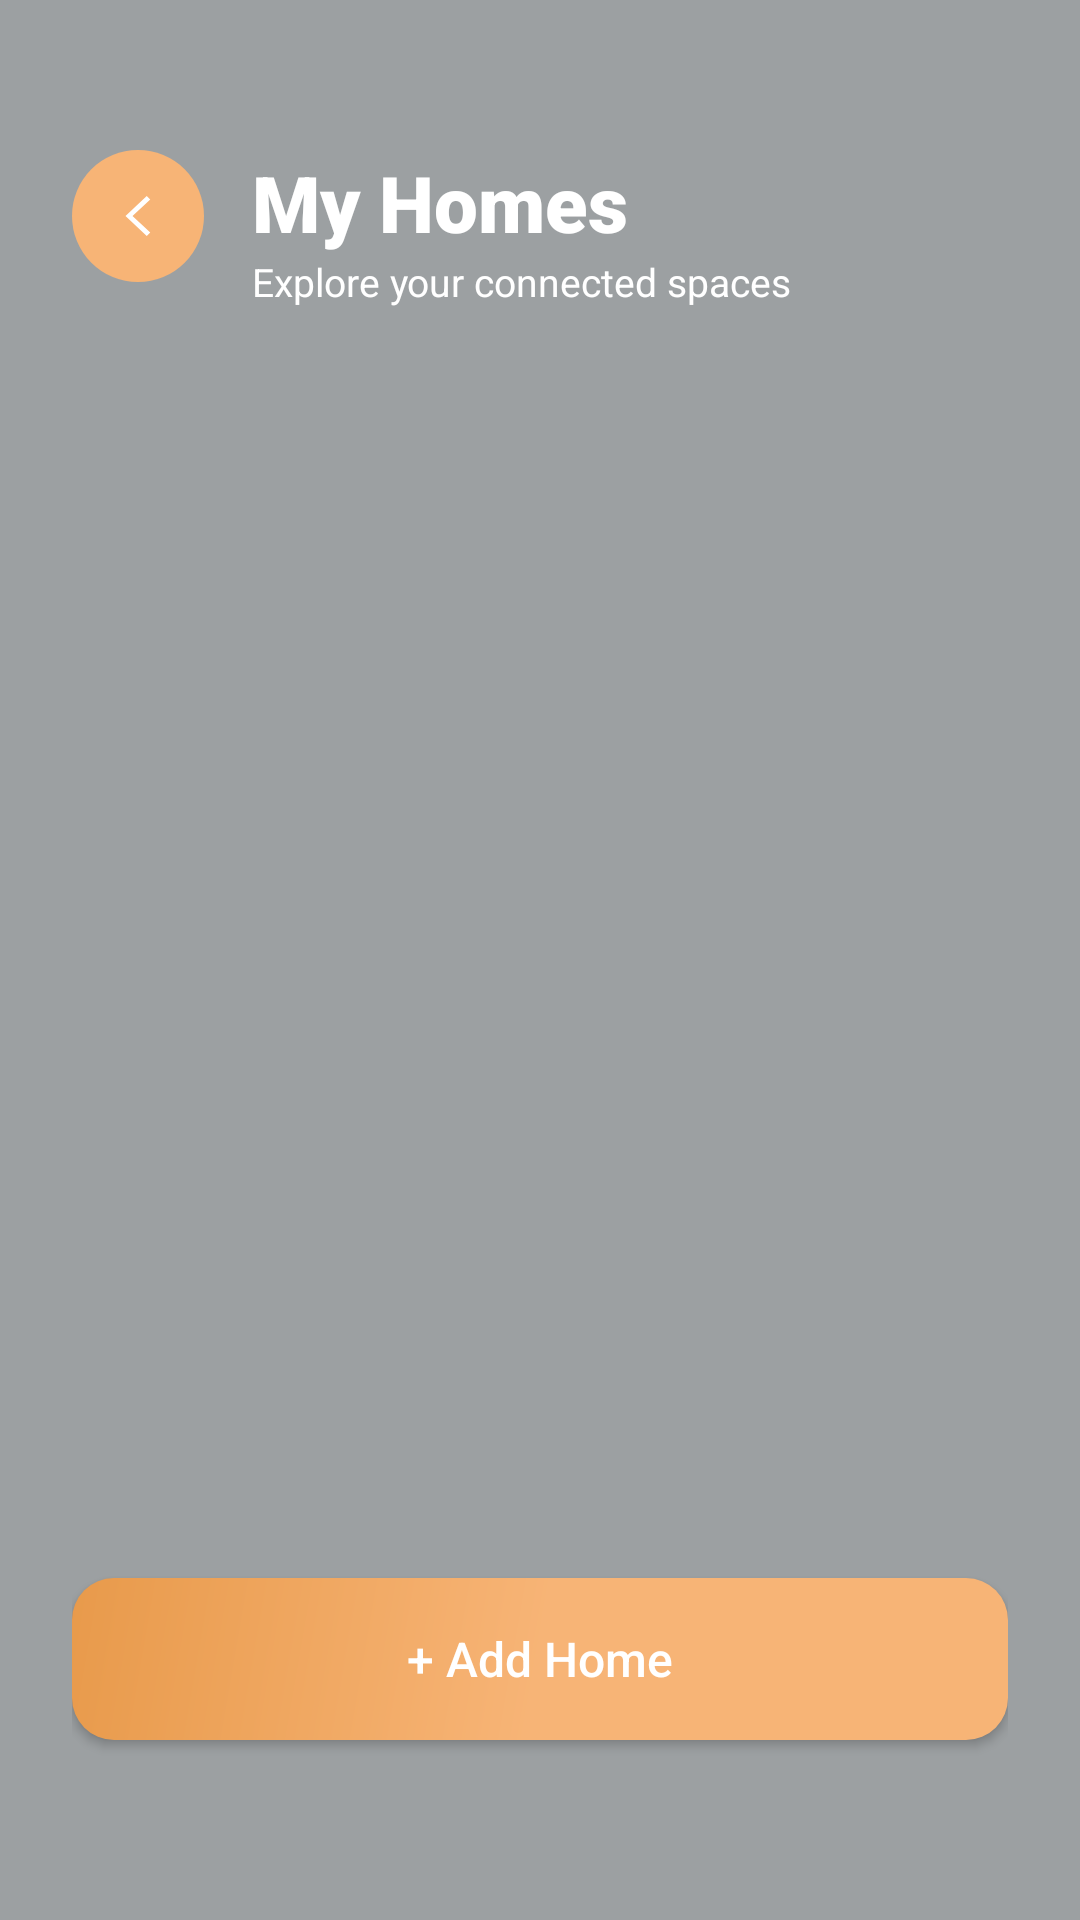

Write the Android layout XML for this screen, with the resource values it uses.
<!-- AndroidManifest.xml: application theme Theme.SmartNest -->
<!-- res/layout/activity_my_homes.xml -->
<?xml version="1.0" encoding="utf-8"?>
<androidx.coordinatorlayout.widget.CoordinatorLayout xmlns:android="http://schemas.android.com/apk/res/android"
    xmlns:app="http://schemas.android.com/apk/res-auto"
    xmlns:tools="http://schemas.android.com/tools"
    android:layout_width="match_parent"
    android:layout_height="match_parent"
    android:background="@drawable/bg_glass_light">

    <androidx.core.widget.NestedScrollView
        android:layout_width="match_parent"
        android:layout_height="match_parent"
        android:clipToPadding="false"
        android:paddingBottom="120dp">

        <LinearLayout
            android:layout_width="match_parent"
            android:layout_height="wrap_content"
            android:orientation="vertical"
            android:paddingHorizontal="24dp"
            android:paddingTop="50dp">

            
            <RelativeLayout
                android:layout_width="match_parent"
                android:layout_height="wrap_content">

                <FrameLayout
                    android:id="@+id/btnBack"
                    android:layout_width="44dp"
                    android:layout_height="44dp"
                    android:background="@drawable/bg_icon_circle_orange">

                    <ImageView
                        android:layout_width="20dp"
                        android:layout_height="20dp"
                        android:layout_gravity="center"
                        android:src="@drawable/ic_back"
                        app:tint="@color/orange_primary" />
                </FrameLayout>

                <LinearLayout
                    android:layout_width="wrap_content"
                    android:layout_height="wrap_content"
                    android:layout_centerVertical="true"
                    android:layout_marginStart="16dp"
                    android:layout_toEndOf="@id/btnBack"
                    android:orientation="vertical">

                    <TextView
                        android:id="@+id/txtTitle"
                        android:layout_width="wrap_content"
                        android:layout_height="wrap_content"
                        android:fontFamily="sans-serif-black"
                        android:text="My Homes"
                        android:textColor="@color/orange_primary"
                        android:textSize="26sp" />

                    <TextView
                        android:layout_width="wrap_content"
                        android:layout_height="wrap_content"
                        android:text="Explore your connected spaces"
                        android:textColor="@color/orange_primary"
                        android:textSize="13sp" />
                </LinearLayout>

            </RelativeLayout>

            
                <LinearLayout
                    android:layout_width="match_parent"
                    android:layout_height="wrap_content"
                    android:orientation="vertical"
                    android:padding="10dp">

                    <androidx.recyclerview.widget.RecyclerView
                        android:id="@+id/rvList"
                        android:layout_width="match_parent"
                        android:layout_height="wrap_content"
                        android:nestedScrollingEnabled="false"
                        app:layoutManager="androidx.recyclerview.widget.LinearLayoutManager" />

                </LinearLayout>

        </LinearLayout>
    </androidx.core.widget.NestedScrollView>

    
    <LinearLayout
        android:layout_width="match_parent"
        android:layout_height="wrap_content"
        android:layout_gravity="bottom"
        android:paddingHorizontal="24dp"
        android:paddingVertical="20dp">

        <androidx.appcompat.widget.AppCompatButton
            android:id="@+id/btnAdd"
            android:layout_width="match_parent"
            android:layout_height="54dp"
            android:layout_marginTop="22dp"
            android:background="@drawable/bg_button_primary"
            android:elevation="4dp"
            android:text="+ Add Home"
            android:textAllCaps="false"
            android:textColor="@color/white"
            android:textSize="16sp"
            android:fontFamily="sans-serif-medium"
            android:layout_marginBottom="40dp"/>
    </LinearLayout>

</androidx.coordinatorlayout.widget.CoordinatorLayout>
<!-- resources referenced by this layout -->
<resources>
  <color name="orange_primary">#FFFFFF</color>
  <color name="white">#FFFFFF</color>
  <!-- drawable bg_button_primary (drawable) -->
  <?xml version="1.0" encoding="utf-8"?>
  <shape xmlns:android="http://schemas.android.com/apk/res/android">
      <gradient
          android:startColor="#F7B476"
          android:centerColor="#F7B476"
          android:endColor="#E89A4B"
          android:angle="135"/>
      <corners android:radius="14dp"/>
  </shape>
  <!-- drawable bg_glass_light (drawable) -->
  <?xml version="1.0" encoding="utf-8"?>
  <shape xmlns:android="http://schemas.android.com/apk/res/android"
      android:shape="rectangle">
  
      <solid android:color="#9CA0A2" />
  
      <corners android:radius="0dp" />
  
  </shape>
  <!-- drawable bg_icon_circle_orange (drawable) -->
  <shape xmlns:android="http://schemas.android.com/apk/res/android"
      android:shape="oval">
      <solid android:color="#F7B476" />
  </shape>
  <!-- drawable ic_back (drawable) -->
  <vector xmlns:android="http://schemas.android.com/apk/res/android"
      android:width="24dp" android:height="24dp" android:viewportWidth="24" android:viewportHeight="24">
      <path android:fillColor="#1A1A1A" android:pathData="M15.5,4L7,12l8.5,8l1.4,-1.4L9.8,12l7.1,-6.6z"/>
  </vector>
  <style name="Theme.SmartNest" parent="Theme.MaterialComponents.Light.NoActionBar">
  
          <item name="colorPrimary">@color/orange_primary</item>
          <item name="colorPrimaryDark">@color/orange_dark</item>
          <item name="colorAccent">@color/orange_primary</item>
  
          <item name="colorOnPrimary">@color/white</item>
  
          
          <item name="android:statusBarColor">@android:color/transparent</item>
          <item name="android:windowLightStatusBar">true</item>
  
          <item name="android:navigationBarColor">@android:color/transparent</item>
          <item name="android:windowDrawsSystemBarBackgrounds">true</item>
  
          <item name="android:windowBackground">@color/bg_screen</item>
  
      </style>
  <color name="orange_dark">#D93E17</color>
  <color name="bg_screen">#F8F9FD</color>
</resources>
